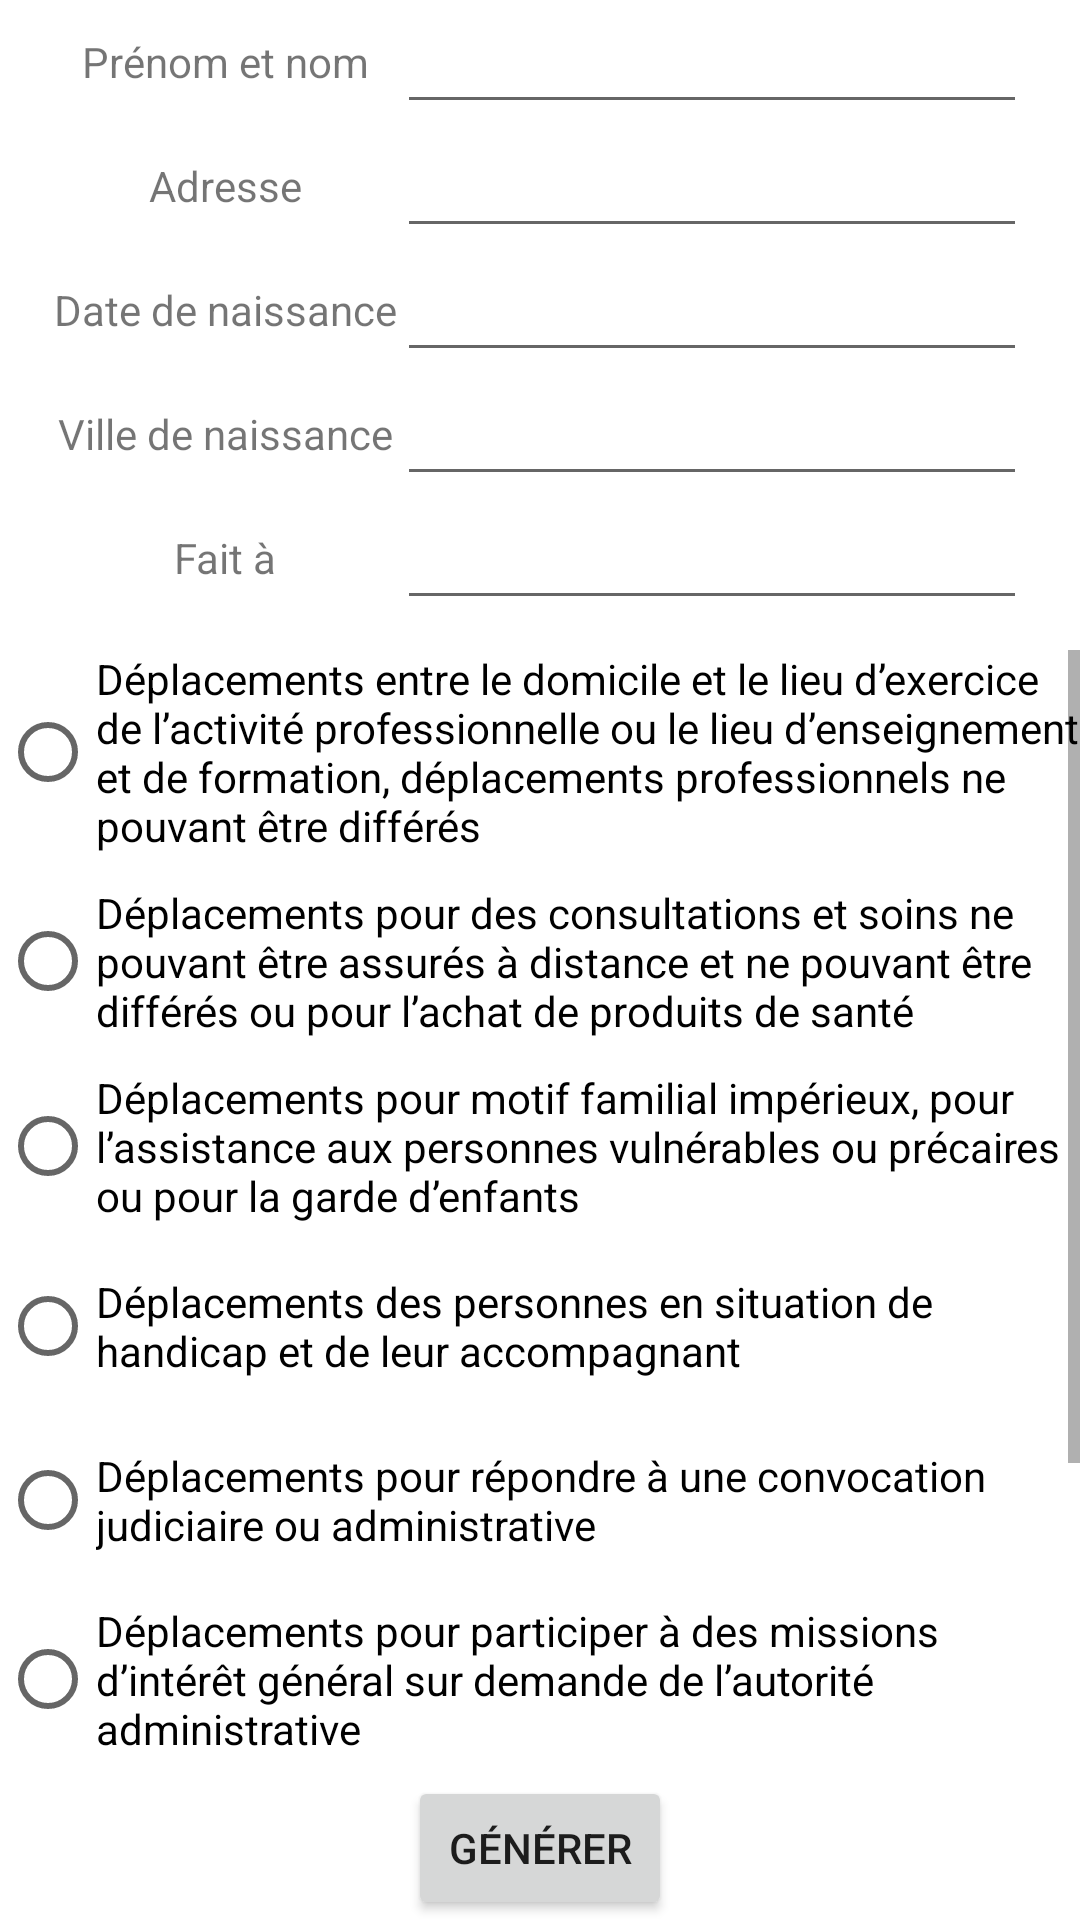

Reconstruct the res/layout file that produces this screen, plus the resources it refers to.
<!-- AndroidManifest.xml: application theme Theme.AttestationCOVID19 -->
<!-- res/layout/activity_certificate_generator.xml -->
<?xml version="1.0" encoding="utf-8"?>
<androidx.constraintlayout.widget.ConstraintLayout xmlns:android="http://schemas.android.com/apk/res/android"
    xmlns:app="http://schemas.android.com/apk/res-auto"
    xmlns:tools="http://schemas.android.com/tools"
    android:layout_width="match_parent"
    android:layout_height="match_parent"
    tools:context=".CertificateGeneratorActivity">


    <TableLayout
        android:id="@+id/attestation_user_input"
        android:layout_width="wrap_content"
        android:layout_height="wrap_content"
        android:layout_gravity="center"
        app:layout_constraintBottom_toTopOf="@+id/attestation_select_reason"
        app:layout_constraintEnd_toEndOf="parent"
        app:layout_constraintStart_toStartOf="parent"
        app:layout_constraintTop_toTopOf="parent">

        <TableRow
            android:layout_width="match_parent"
            android:layout_height="match_parent">

            <TextView
                android:id="@+id/attestation_ui_name"
                android:layout_width="match_parent"
                android:layout_height="match_parent"
                android:layout_weight="1"
                android:gravity="center"
                android:text="@string/attestation_name" />

            <EditText
                android:id="@+id/name"
                android:layout_width="match_parent"
                android:layout_height="match_parent"
                android:inputType="textPersonName" />
        </TableRow>

        <TableRow
            android:layout_width="match_parent"
            android:layout_height="match_parent">

            <TextView
                android:id="@+id/textView11"
                android:layout_width="match_parent"
                android:layout_height="match_parent"
                android:layout_weight="1"
                android:gravity="center"
                android:text="@string/attestation_address" />

            <EditText
                android:id="@+id/address"
                android:layout_width="wrap_content"
                android:layout_height="wrap_content"
                android:ems="10"
                android:gravity="start|top"
                android:inputType="textMultiLine"
                android:maxLines="3" />

        </TableRow>

        <TableRow
            android:layout_width="match_parent"
            android:layout_height="match_parent">

            <TextView
                android:id="@+id/textView10"
                android:layout_width="wrap_content"
                android:layout_height="match_parent"
                android:layout_weight="1"
                android:gravity="center"
                android:text="@string/attestation_birthdate" />

            <EditText
                android:id="@+id/birthday"
                android:layout_width="match_parent"
                android:layout_height="match_parent"
                android:ems="10"
                android:inputType="date" />

        </TableRow>

        <TableRow
            android:layout_width="match_parent"
            android:layout_height="112dp">

            <TextView
                android:id="@+id/textView12"
                android:layout_width="match_parent"
                android:layout_height="match_parent"
                android:layout_weight="1"
                android:gravity="center"
                android:text="@string/attestation_birth_place" />

            <EditText
                android:id="@+id/birthdayLocation"
                android:layout_width="match_parent"
                android:layout_height="match_parent"
                android:ems="10"
                android:inputType="textPersonName" />

        </TableRow>

        <TableRow
            android:layout_width="match_parent"
            android:layout_height="match_parent">

            <TextView
                android:id="@+id/textView13"
                android:layout_width="match_parent"
                android:layout_height="match_parent"
                android:gravity="center"
                android:text="@string/attestation_where" />

            <EditText
                android:id="@+id/location"
                android:layout_width="wrap_content"
                android:layout_height="wrap_content"
                android:ems="10"
                android:inputType="textPersonName" />
        </TableRow>

    </TableLayout>

    <ScrollView
        android:id="@+id/attestation_select_reason"
        android:layout_width="wrap_content"
        android:layout_height="0dp"
        android:layout_marginTop="10dp"
        app:layout_constraintBottom_toTopOf="@id/attestation_generate_btn"
        app:layout_constraintEnd_toEndOf="parent"
        app:layout_constraintStart_toStartOf="parent"
        app:layout_constraintTop_toBottomOf="@id/attestation_user_input">

        <RadioGroup
            android:id="@+id/attestation_radio_group"
            android:layout_width="match_parent"
            android:layout_height="wrap_content">

            <RadioButton
                android:id="@+id/radioButton1"
                android:layout_width="match_parent"
                android:layout_height="match_parent"
                android:layout_marginBottom="10dp"
                android:text="@string/attestation_reason_1" />

            <RadioButton
                android:id="@+id/radioButton2"
                android:layout_width="match_parent"
                android:layout_height="wrap_content"
                android:layout_marginBottom="10dp"
                android:text="@string/attestation_reason_2" />

            <RadioButton
                android:id="@+id/radioButton3"
                android:layout_width="match_parent"
                android:layout_height="wrap_content"
                android:layout_marginBottom="10dp"
                android:text="@string/attestation_reason_3" />

            <RadioButton
                android:id="@+id/radioButton4"
                android:layout_width="match_parent"
                android:layout_height="wrap_content"
                android:layout_marginBottom="10dp"
                android:text="@string/attestation_reason_4" />

            <RadioButton
                android:id="@+id/radioButton5"
                android:layout_width="match_parent"
                android:layout_height="wrap_content"
                android:layout_marginBottom="10dp"
                android:text="@string/attestation_reason_5" />

            <RadioButton
                android:id="@+id/radioButton6"
                android:layout_width="match_parent"
                android:layout_height="wrap_content"
                android:layout_marginBottom="10dp"
                android:text="@string/attestation_reason_6" />

            <RadioButton
                android:id="@+id/radioButton7"
                android:layout_width="match_parent"
                android:layout_height="match_parent"
                android:layout_marginBottom="10dp"
                android:text="@string/attestation_reason_7" />

            <RadioButton
                android:id="@+id/radioButton8"
                android:layout_width="match_parent"
                android:layout_height="wrap_content"
                android:text="@string/attestation_reason_8" />
        </RadioGroup>
    </ScrollView>

    <Button
        android:id="@+id/attestation_generate_btn"
        android:layout_width="wrap_content"
        android:layout_height="wrap_content"
        android:layout_gravity="center"
        android:layout_marginTop="10dp"
        android:gravity="center|center_horizontal"
        android:text="@string/attestation_generate_btn"
        app:layout_constraintBottom_toBottomOf="parent"
        app:layout_constraintEnd_toEndOf="parent"
        app:layout_constraintStart_toStartOf="parent"
        app:layout_constraintTop_toBottomOf="@id/attestation_select_reason" />


</androidx.constraintlayout.widget.ConstraintLayout>
<!-- resources referenced by this layout -->
<resources>
  <string name="attestation_address">Adresse</string>
  <string name="attestation_birth_place">Ville de naissance</string>
  <string name="attestation_birthdate">Date de naissance</string>
  <string name="attestation_generate_btn">Générer</string>
  <string name="attestation_name">Prénom et nom</string>
  <string name="attestation_reason_1">Déplacements entre le domicile et le lieu d’exercice de l’activité professionnelle ou le lieu d’enseignement et de formation, déplacements professionnels ne pouvant être différés</string>
  <string name="attestation_reason_2">Déplacements pour des consultations et soins ne pouvant être assurés à distance et ne   pouvant être différés ou pour l’achat de produits de santé </string>
  <string name="attestation_reason_3">Déplacements pour motif familial impérieux, pour l’assistance aux personnes vulnérables ou précaires ou pour la garde d’enfants</string>
  <string name="attestation_reason_4">Déplacements des personnes en situation de handicap et de leur accompagnant</string>
  <string name="attestation_reason_5">Déplacements pour répondre à une convocation judiciaire ou administrative</string>
  <string name="attestation_reason_6">Déplacements pour participer à des missions d’intérêt général sur demande de l’autorité administrative</string>
  <string name="attestation_reason_7">Déplacements liés à des transits ferroviaires, aériens ou en bus pour des déplacements de longues distances</string>
  <string name="attestation_reason_8">Déplacements brefs, dans un rayon maximal d’un kilomètre autour du domicile pour les besoins des animaux de compagnie</string>
  <string name="attestation_where">Fait à</string>
  <style name="Theme.AttestationCOVID19" parent="Theme.MaterialComponents.DayNight.DarkActionBar">
          
          <item name="colorPrimary">@color/purple_500</item>
          <item name="colorPrimaryVariant">@color/purple_700</item>
          <item name="colorOnPrimary">@color/white</item>
          
          <item name="colorSecondary">@color/teal_200</item>
          <item name="colorSecondaryVariant">@color/teal_700</item>
          <item name="colorOnSecondary">@color/black</item>
          
          <item name="android:statusBarColor" tools:targetApi="l">?attr/colorPrimaryVariant</item>
          
      </style>
  <!-- not gathered from this repository: default colours our renderer supplied (Android Studio template values) -->
  <color name="purple_500">#FF6200EE</color>
  <color name="purple_700">#FF3700B3</color>
  <color name="teal_200">#FF03DAC5</color>
  <color name="teal_700">#FF018786</color>
  <color name="black">#FF000000</color>
  <color name="white">#FFFFFFFF</color>
</resources>
